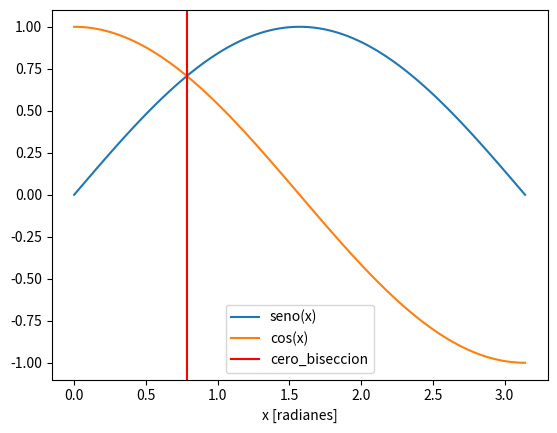

The matplotlib source for this figure:
"""
Resuelve la ecuacion sin(x) = cos(x) entre 0 y pi.
Utiliza el metodo de la biseccion.
"""

import numpy as np
import matplotlib.pyplot as plt


x_to_plot = np.linspace(0, np.pi, 100)


plt.clf()
plt.plot(x_to_plot, np.sin(x_to_plot), label="seno(x)")
plt.plot(x_to_plot, np.cos(x_to_plot), label="cos(x)")

plt.xlabel("x [radianes]")



def seno_menos_coseno(x):
    """x en radianes.
    """
    output = np.sin(x) - np.cos(x)
    return output

def biseccion(func, a, b, tol=1e-4):
    """
    Busca un cero usando el metodo de la biseccion
    ...
    """
    p = (a + b) / 2 
    while np.fabs(func(p)) > tol:
        p = (a + b) / 2 
        if func(a) * func(p) < 0:
            b = p
        elif func(a) * func(p) > 0:
            a = p
        else:
            return p
    return p

cero_biseccion = biseccion(seno_menos_coseno, 0, 2, tol=1e-7)

plt.axvline(cero_biseccion, color='r', label='cero_biseccion')
plt.legend()
plt.savefig('cero_biseccion.png')
plt.show()